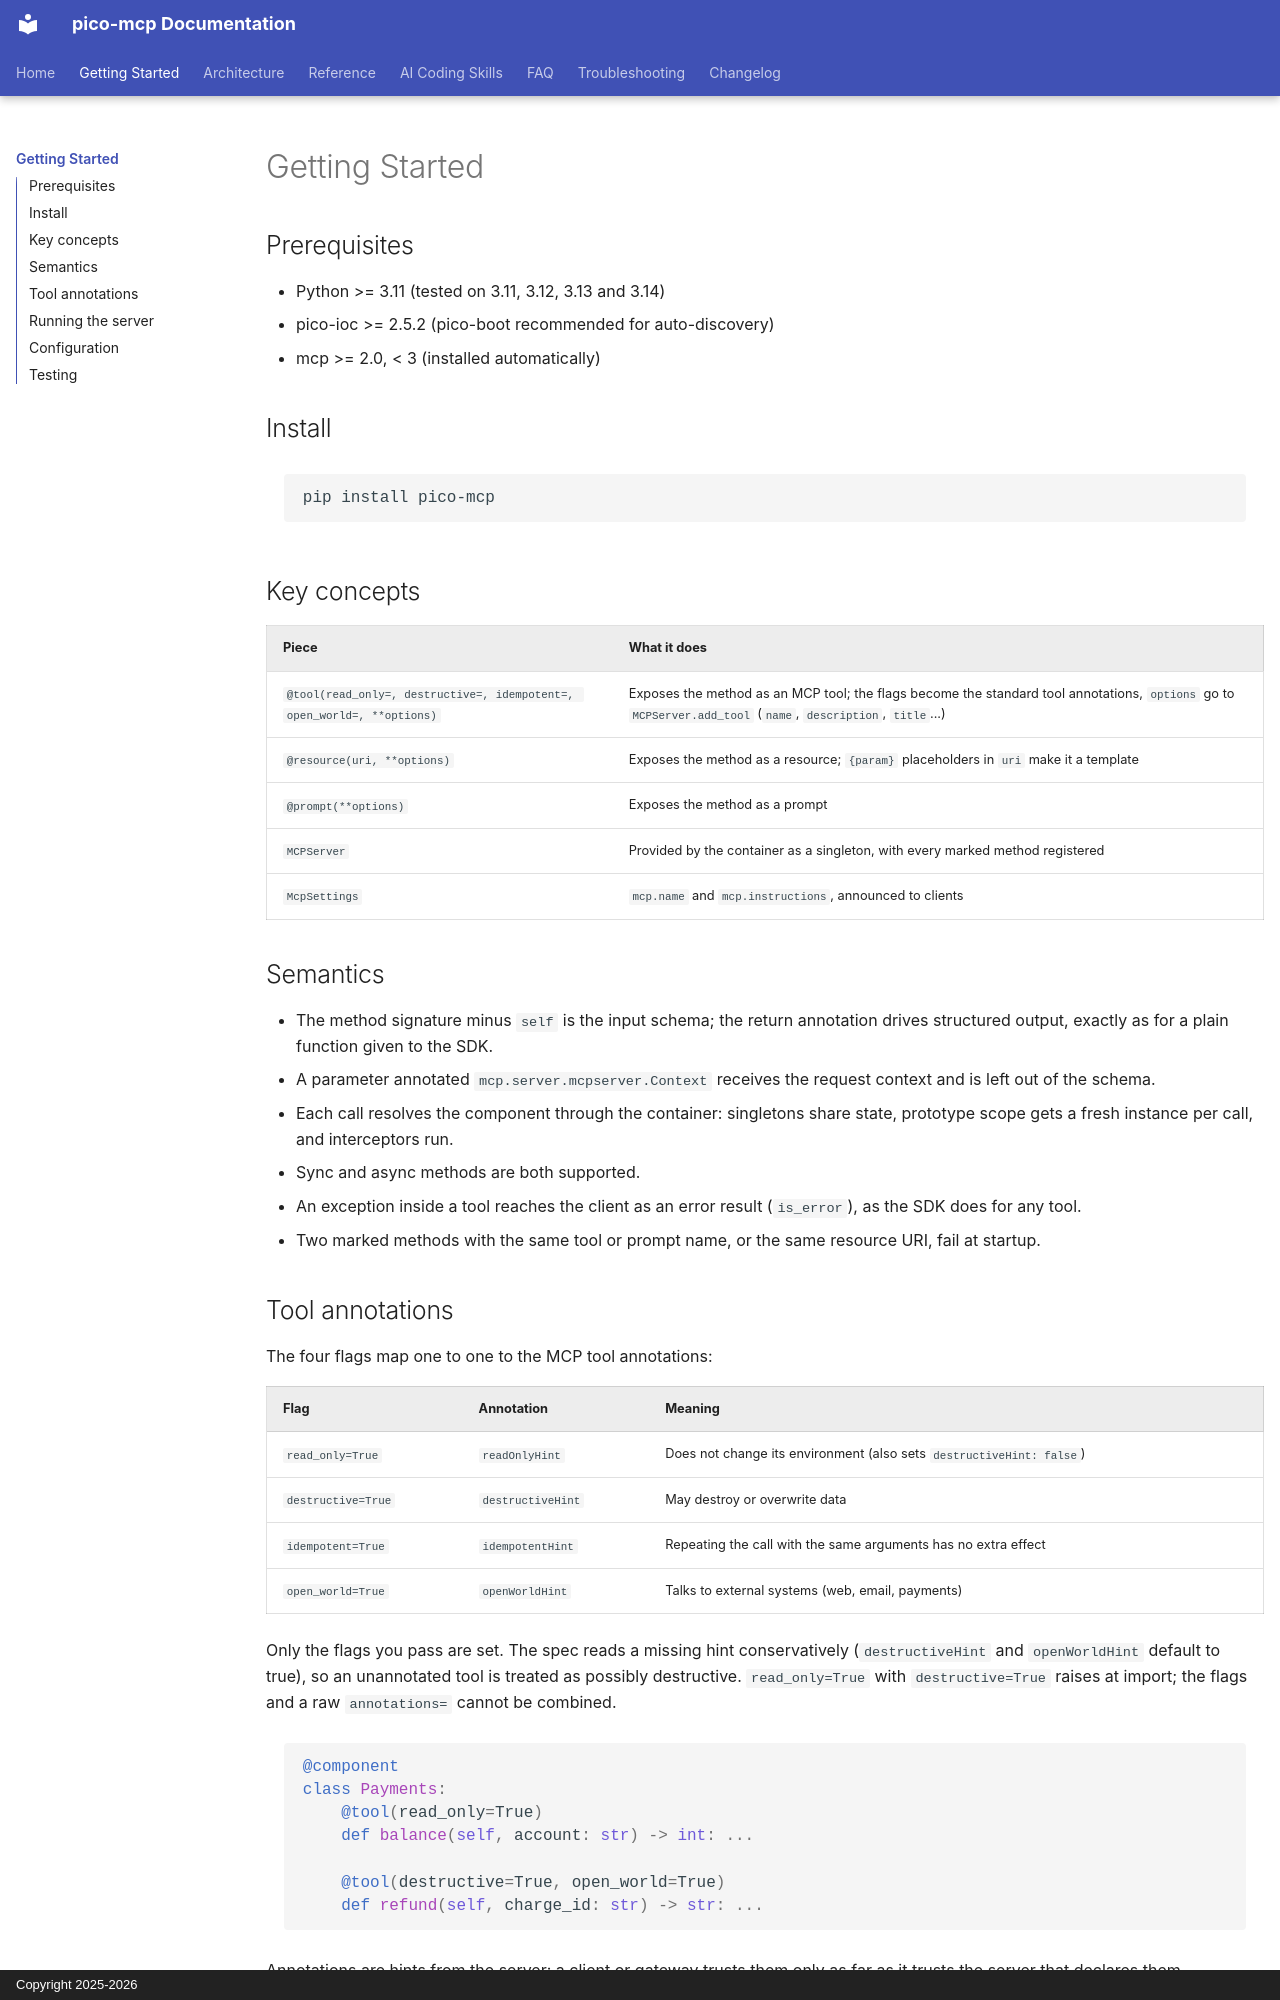

repository: dperezcabrera/pico-mcp · page: getting-started/index.html · generator: mkdocs · copyright: Copyright 2025-2026

# Getting Started

## Prerequisites

- Python >= 3.11 (tested on 3.11, 3.12, 3.13 and 3.14)
- pico-ioc >= 2.5.2 (pico-boot recommended for auto-discovery)
- mcp >= 2.0, < 3 (installed automatically)

## Install

```bash
pip install pico-mcp
```

## Key concepts

| Piece | What it does |
|---|---|
| `@tool(read_only=, destructive=, idempotent=, open_world=, **options)` | Exposes the method as an MCP tool; the flags become the standard tool annotations, `options` go to `MCPServer.add_tool` (`name`, `description`, `title`...) |
| `@resource(uri, **options)` | Exposes the method as a resource; `{param}` placeholders in `uri` make it a template |
| `@prompt(**options)` | Exposes the method as a prompt |
| `MCPServer` | Provided by the container as a singleton, with every marked method registered |
| `McpSettings` | `mcp.name` and `mcp.instructions`, announced to clients |

## Semantics

- The method signature minus `self` is the input schema; the return annotation drives structured output, exactly as for a plain function given to the SDK.
- A parameter annotated `mcp.server.mcpserver.Context` receives the request context and is left out of the schema.
- Each call resolves the component through the container: singletons share state, prototype scope gets a fresh instance per call, and interceptors run.
- Sync and async methods are both supported.
- An exception inside a tool reaches the client as an error result (`is_error`), as the SDK does for any tool.
- Two marked methods with the same tool or prompt name, or the same resource URI, fail at startup.
